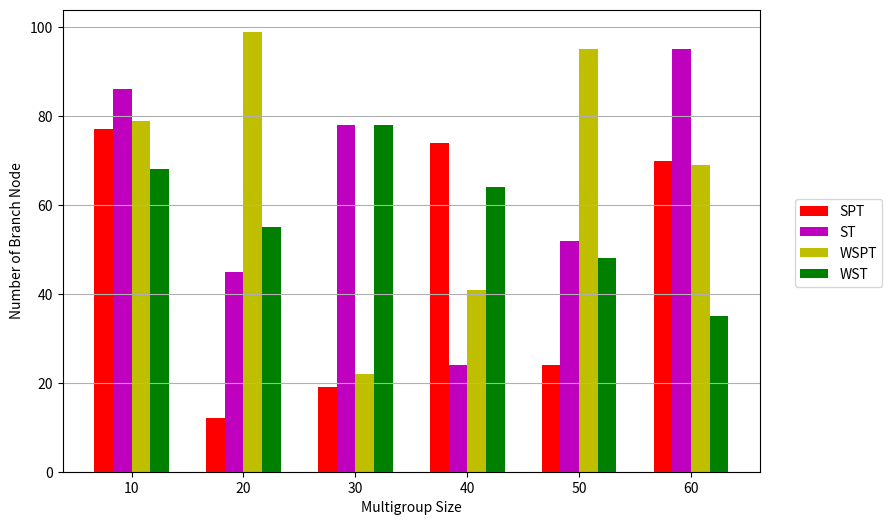

Here is the Python script that generated this plot:
"""
@project: RoutingAlgorithm
@author: sam
@file utils.py
@ide: PyCharm
@time: 2019-01-30 23:24:36
@blog: https://jiahaoplus.com
"""
from copy import deepcopy
import matplotlib.pyplot as plt
import networkx as nx
import random
import math


def compute_network_performance(G, allocated_flows, multicast_trees):
    """Compute performance of the network
    Including number of branch nodes, average rejection rate, average network
    throughput and link utilization
    :param G:
    :param allocated_flows:
    :param multicast_trees:
    :return: num_branch_nodes, average_rejection_rate, throughput,
    link_utilization
    """
    return [compute_num_branch_nodes(
        multicast_trees), compute_average_rejection_rate(
        allocated_flows), compute_throughput(
        allocated_flows), compute_link_utilization(G)]


def compute_num_branch_nodes(multicast_trees):
    """Compute the number of branch nodes
    :param multicast_trees: The list of multicast tree
    :return: num_branch_nodes
    """
    num_branch_nodes = 0
    # Traverse all multicast trees
    for tree in multicast_trees:
        for node in tree.nodes:
            if node == tree.root and tree.degree(node) >= 2:
                num_branch_nodes += 1
            elif node != tree.root and tree.degree(node) >= 3:
                num_branch_nodes += 1
    # print('Number of branch nodes:', num_branch_nodes)
    return num_branch_nodes


def compute_average_rejection_rate(allocated_flows):
    """Compute the number of average rejection rate
    :param allocated_flows:
    :return: average_rejection_rate(%)
    """
    num_total_flows = 0
    num_allocated_flows = 0
    # Traverse all allocated flows
    for f in allocated_flows:
        for dst_node in f['dst']:
            # Compute the number of total flows
            num_total_flows += 1
            # If current flow is allocated
            if f['dst'][dst_node] is not None:
                num_allocated_flows += 1

    # Compute the average rejection rate
    average_rejection_rate = 1 - (num_allocated_flows / num_total_flows)
    # Transform to percentage
    average_rejection_rate *= 100
    # print('Average Rejection Rate:', average_rejection_rate * 100, "%")
    return average_rejection_rate


def compute_throughput(allocated_flows):
    """Compute the network throughput
    :param allocated_flows:
    :return: throughput(MB)
    """
    throughput = 0
    # Traverse all allocated flows
    for f in allocated_flows:
        for dst_node in f['dst']:
            # If current flow is allocated
            if f['dst'][dst_node] is not None:
                # Sum the flow size
                throughput += f['size']
    # print('Average Network Throughput:', throughput)
    return throughput


def compute_link_utilization(G):
    """Compute the link utilization
    :param G:
    :return: link_utilization
    """
    total_bandwidth = 0
    total_residual_bandwidth = 0
    # Traverse all edges in G
    for edge in G.edges(data=True):
        total_bandwidth += edge[2]['link_capacity']
        total_residual_bandwidth += edge[2]['residual_bandwidth']

    # Compute the link utilization
    link_utilization = 1 - total_residual_bandwidth / total_bandwidth
    # Transform to percentage
    link_utilization *= 100
    # print('Link Utilization:', link_utilization * 100, "%")
    return link_utilization


def check_path_valid(G, multicast_tree, path, flow_size):
    """Check whether the path can add into the graph
    From two points: residual bandwidth and residual flow entries
    :param G: The origin graph
    :param multicast_tree: The current multicast tree for multicast
    :param path: The computed path
    :param flow_size: Size of Flow
    :return: Boolean
    """
    # Copy multicast tree as temp tree
    tmp_tree = deepcopy(multicast_tree)
    # Add path to temp tree
    tmp_tree.add_path(path)
    # Traverse nodes during the path except destination node
    for i in range(len(path) - 1):
        # If the residual bandwidth less than flow_size
        # Then drop this flow
        if G[path[i]][path[i + 1]]['residual_bandwidth'] < flow_size:
            return False
        # If current node is root in multicast tree and the residual
        # flow entries in G is less than the degree in temp tree
        # Then drop this flow
        if path[i] == multicast_tree.root and G.nodes[path[i]][
            'residual_flow_entries'] < tmp_tree.degree(path[i]):
            return False
        # If current node isn't root in multicast tree and the residual
        # flow entries in G is less than the (degree - 1) in temp tree
        # Then drop this flow
        if path[i] != multicast_tree.root and G.nodes[path[i]][
            'residual_flow_entries'] < tmp_tree.degree(path[i]) - 1:
            return False

    return True


def update_node_entries(G, multicast_tree):
    """Update the residual node entries
    In Segment Routing in SDN, we exploit the branch forwarding technique. We
    only need store the entries in ingress and branch nodes instead of all
    nodes in multicast tree.
    :param G: The origin graph
    :param multicast_tree: The current multicast tree
    :return:
    """
    # Traverse all nodes in multicast tree
    for node in multicast_tree.nodes:
        # If current node is root
        if node == multicast_tree.root:
            # Residual flow entries minus degree
            G.nodes[node]['residual_flow_entries'] -= multicast_tree.degree(
                node)
        # If current node is branch node
        elif node != multicast_tree.root and \
                multicast_tree.degree(node) >= 3:
            # Residual flow entries minus degree - 1
            G.nodes[node]['residual_flow_entries'] -= \
                (multicast_tree.degree(node) - 1)


def update_edge_bandwidth(G, multicast_tree, flow_size):
    """Update the residual bandwidth of edges in the tree
    :param G: The origin graph
    :param multicast_tree: The multicast tree
    :param flow_size: The size of current flow
    :return:
    """
    # The residual bandwidth of all edges in multicast tree minus flow size
    for edge in multicast_tree.edges:
        G[edge[0]][edge[1]]['residual_bandwidth'] -= flow_size


def output_flows(flows):
    """Output flows
    :param flows:
    :return:
    """
    for f in flows:
        src_node = f['src']
        for dst_node in f['dst']:
            print(src_node, '->', dst_node, ':', f['dst'][dst_node], ',',
                  'size =', f['size'])


def compute_path_minimum_bandwidth(G, path):
    """Compute the minimum bandwidth during the path
    :param G: The origin path
    :param path: The path in G
    :return: minimum_bandwidth
    """
    minimum_bandwidth = math.inf
    for i in range(len(path) - 1):
        minimum_bandwidth = min(minimum_bandwidth,
                                G[path[i]][path[i + 1]]['residual_bandwidth'])

    return minimum_bandwidth


def draw_topology(G, position, node_attribute=None, edge_attribute=None,
                  title="Test"):
    """Draw topology and save as png
    :param G: The graph
    :param position: The position of graph
    :param node_attribute: The node attribute correspond the node label,
     default None
    :param edge_attribute: The edge attribute correspond the edge label,
    default None
    :param title: The title of graph, default 'Test'
    :return:
    """
    # Set the figure size
    plt.figure(figsize=(15, 15))
    plt.title(title)
    # Draw the graph according to the position with labels
    nx.draw(G, position, with_labels=True)
    # Show the node labels
    nx.draw_networkx_labels(G, position,
                            labels=nx.get_node_attributes(G, node_attribute))
    # Show the edge labels
    nx.draw_networkx_edge_labels(G, position,
                                 edge_labels=nx.get_edge_attributes(
                                     G, edge_attribute))
    # Figure show
    plt.show()


def draw_result(result, x_label='Multigroup Size',
                y_label='Number of Branch Node', type='line'):
    """Draw results for main.py
    :param result: The final result as dict
    :param x_label: The x label of figure
    :param y_label: The y label of figure
    :param type: The figure type, including line and bar, default line
    :return:
    """
    # The default point marker and color
    POINT_MARKER = {'SPT': 'o', 'ST': 'v', 'WSPT': 's', 'WST': '*',
                    'BBSRT': 'D'}
    POINT_COLOR = {'SPT': 'r', 'ST': 'm', 'WSPT': 'y', 'WST': 'g',
                   'BBSRT': 'b'}

    # The figure size
    plt.figure(figsize=(9, 6))
    # Check the figure type
    if type == 'line':
        # Draw the line figure
        for key in result:
            plt.plot(*zip(*sorted(result[key].items())), label=key,
                     color=POINT_COLOR[key], marker=POINT_MARKER[key])

    elif type == 'bar':
        # Draw the bar figure
        # Get the x values
        x_value = list(result['SPT'].keys())
        # Compute the appropriate width
        width = (x_value[1] - x_value[0]) / 6
        # Compute the offset
        offset = [i - (len(result) - 1) / 2 for i in range(len(result))]
        index = 0
        for key in result:
            # Compute the x value of each result
            x = list(result[key].keys())
            for i in range(len(x)):
                # The origin value plus the offset value
                x[i] += offset[index] * width
            plt.bar(x, list(result[key].values()), width=width,
                    label=key, color=POINT_COLOR[key])
            index += 1

    # Set the y line
    plt.grid(axis='y')
    # Set the legend
    plt.legend(bbox_to_anchor=(1.05, 0.4), loc=3, borderaxespad=0)
    # Set x and y labels
    plt.xlabel(x_label)
    plt.ylabel(y_label)
    # Show the figure
    plt.show()


def generate_test_result():
    result = {'SPT': {}, 'ST': {}, 'WSPT': {}, 'WST': {}}

    for key in result:
        for index in range(10, 70, 10):
            result[key][index] = random.randint(10, 100)

    return result


def test_1():
    results = generate_test_result()
    draw_result(results, type='bar')


if __name__ == '__main__':
    test_1()
